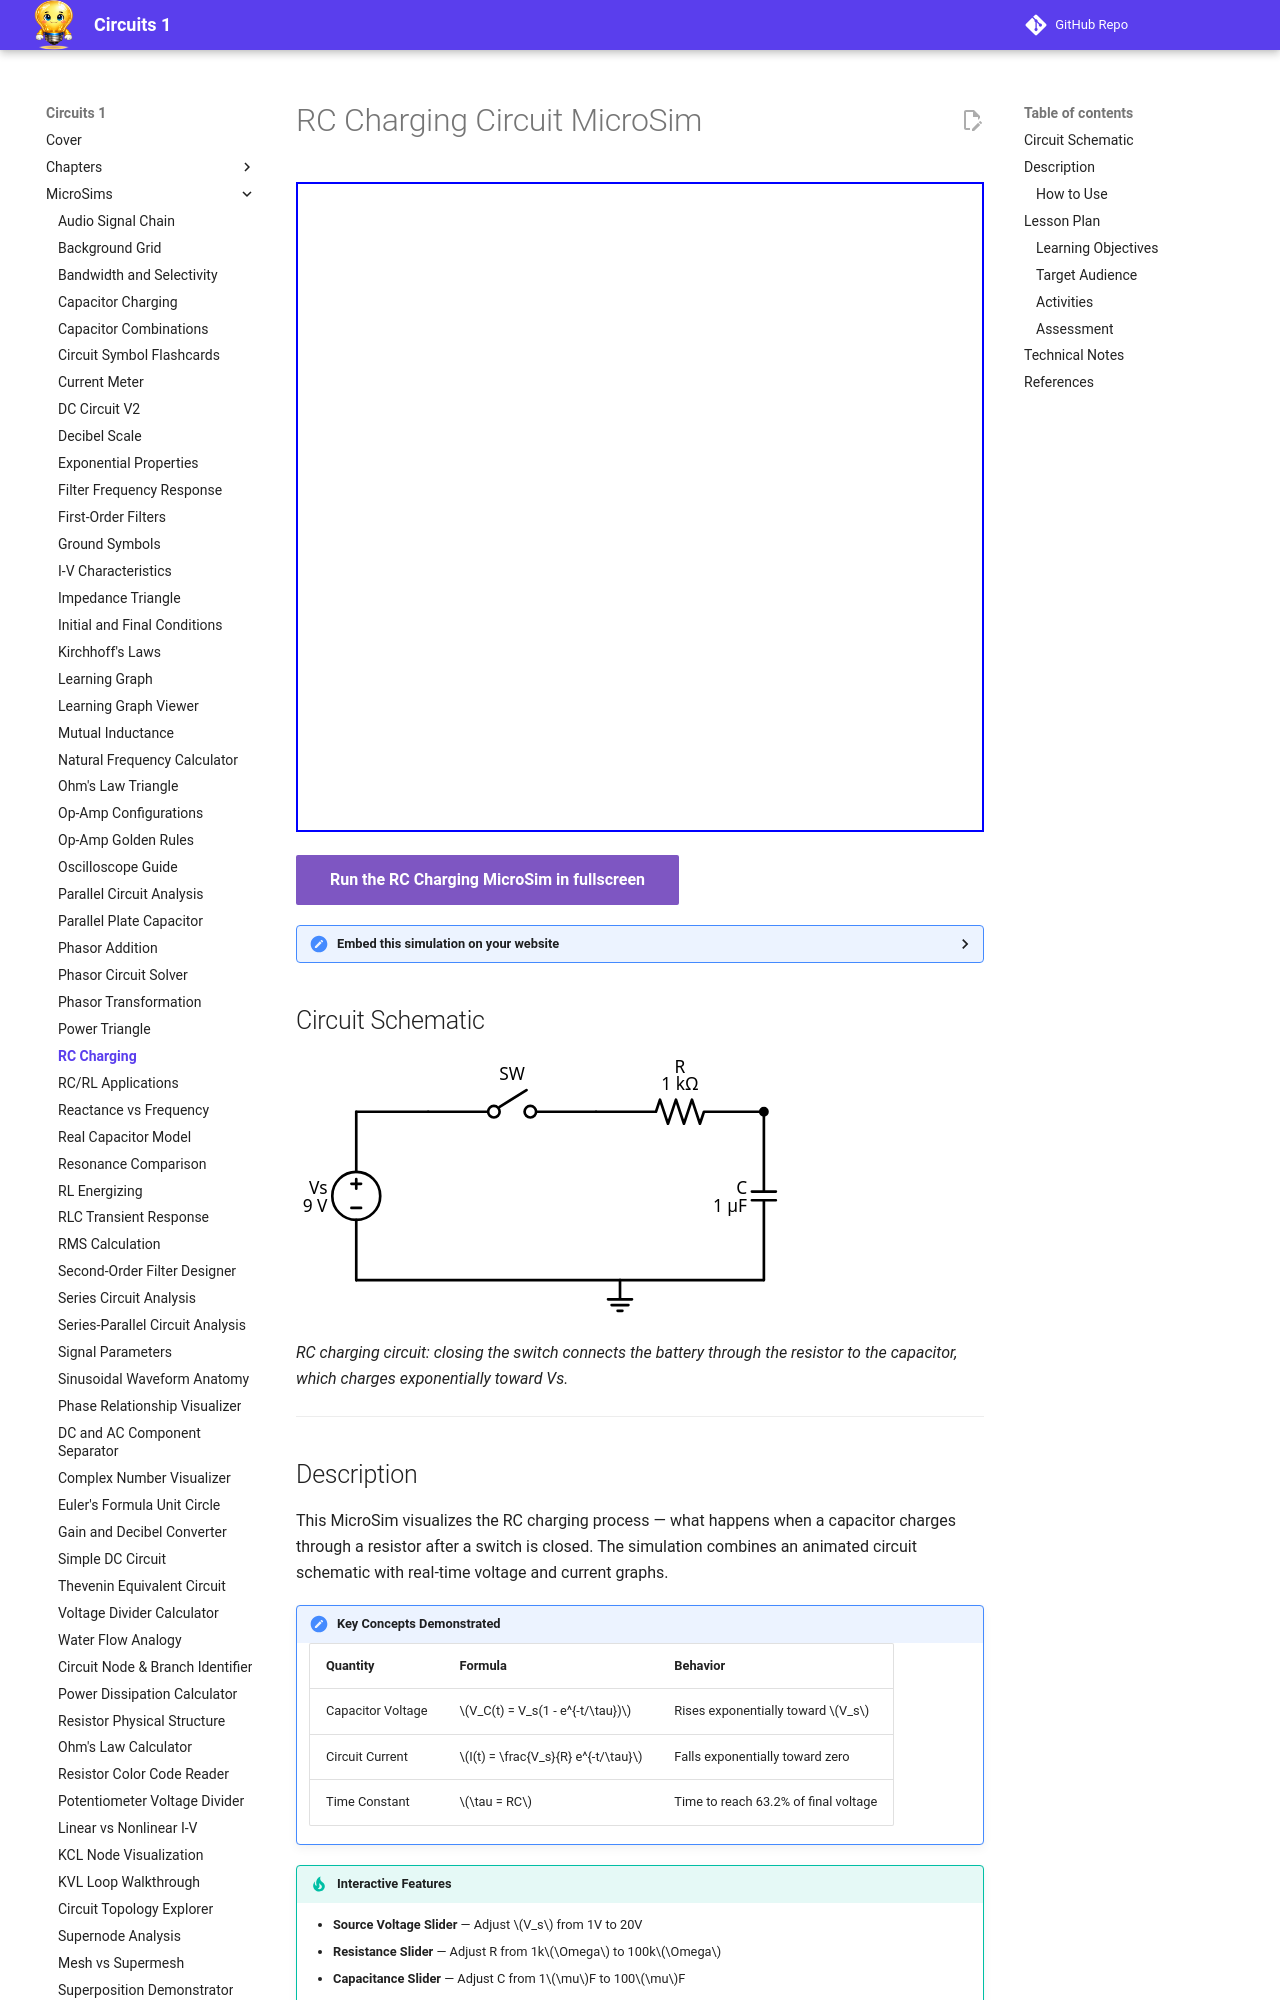

repository: dmccreary/circuits · page: sims/rc-charging/index.html · generator: mkdocs

---
title: RC Charging Circuit MicroSim
description: Interactive simulation of an RC charging circuit with animated electron flow and real-time voltage and current graphs.
image: /sims/rc-charging/rc-charging.png
og:image: /sims/rc-charging/rc-charging.png
---

# RC Charging Circuit MicroSim

<iframe src="main.html" width="100%" height="650px" scrolling="no"></iframe>

[Run the RC Charging MicroSim in fullscreen](main.html){ .md-button .md-button--primary }

<details markdown="1">
<summary>Embed this simulation on your website</summary>

```html
<iframe src="https://dmccreary.github.io/circuits/sims/rc-charging/main.html" width="100%" height="650px" scrolling="no"></iframe>
```

</details>

## Circuit Schematic

![RC Charging Circuit Schematic](rc-charging-diagram.svg)

*RC charging circuit: closing the switch connects the battery through the resistor to the capacitor, which charges exponentially toward Vs.*

---

## Description

This MicroSim visualizes the RC charging process — what happens when a capacitor charges through a resistor after a switch is closed. The simulation combines an animated circuit schematic with real-time voltage and current graphs.

!!! note "Key Concepts Demonstrated"

    | Quantity | Formula | Behavior |
    |----------|---------|----------|
    | Capacitor Voltage | \(V_C(t) = V_s(1 - e^{-t/\tau})\) | Rises exponentially toward \(V_s\) |
    | Circuit Current | \(I(t) = \frac{V_s}{R} e^{-t/\tau}\) | Falls exponentially toward zero |
    | Time Constant | \(\tau = RC\) | Time to reach 63.2% of final voltage |

!!! tip "Interactive Features"

    - **Source Voltage Slider** — Adjust \(V_s\) from 1V to 20V
    - **Resistance Slider** — Adjust R from 1k\(\Omega\) to 100k\(\Omega\)
    - **Capacitance Slider** — Adjust C from 1\(\mu\)F to 100\(\mu\)F
    - **Close/Open Switch** — Starts and stops the charging process
    - **Reset Button** — Returns circuit to initial uncharged state
    - **Animated Electrons** — Flow speed decreases as current drops
    - **Charge Indicator** — Capacitor visually fills as it charges

### How to Use

1. Observe the initial state: switch open, capacitor uncharged (\(V_C = 0\), \(I = 0\))
2. Click **Close Switch** to start charging
3. Watch electrons flow fast initially, then slow as current decreases
4. Observe the voltage graph rising and current graph falling simultaneously
5. Note the \(\tau\) marker — at \(t = \tau\), voltage reaches 63.2% of \(V_s\)
6. After \(5\tau\), the capacitor is essentially fully charged
7. Click **Reset**, adjust sliders, and repeat with different parameters

---

## Lesson Plan
